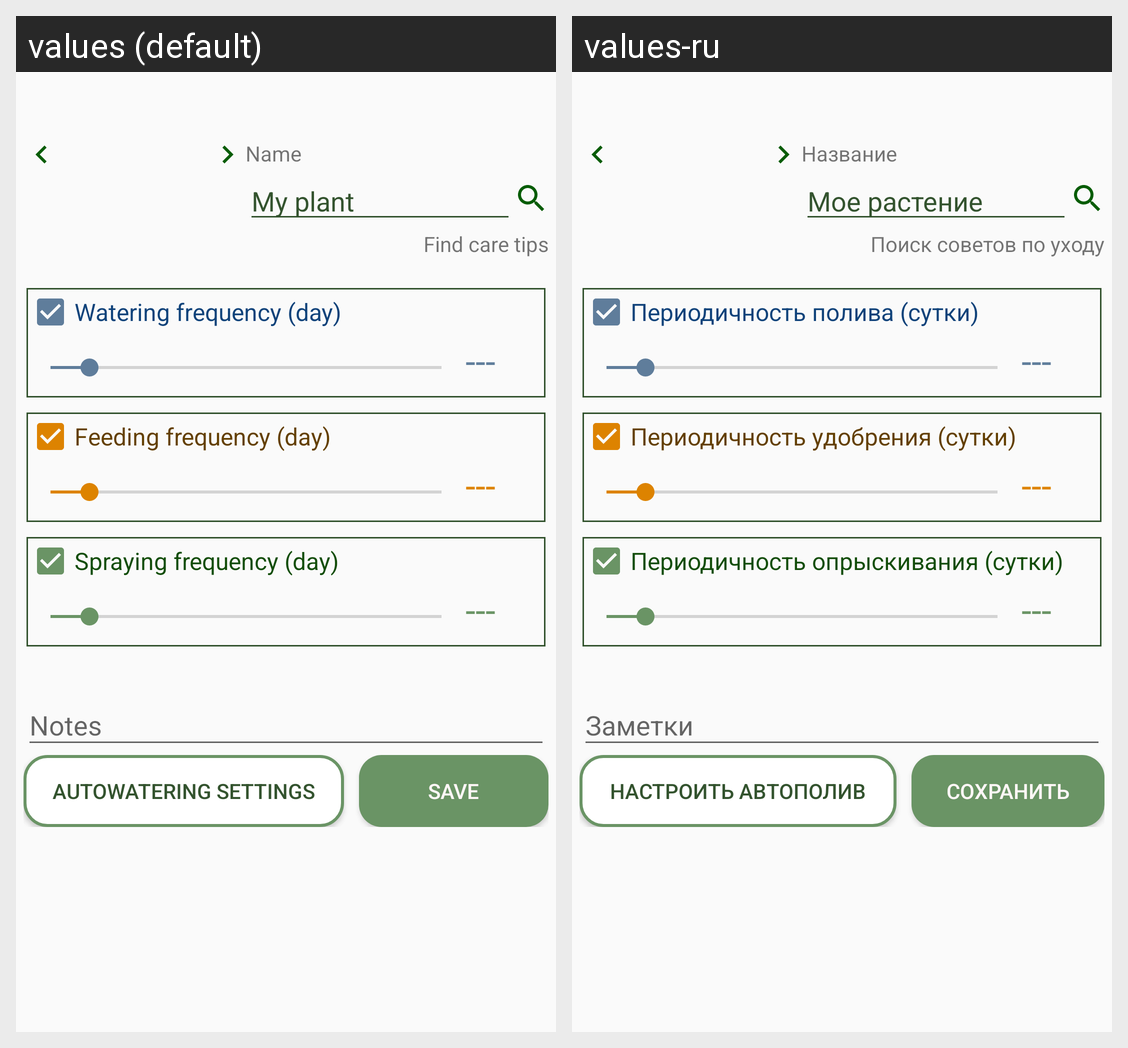

Translations of the strings shown on this Android screen, per locale in the grid:
Android screen res/layout/activity_creation.xml rendered under 2 locales, left to right: values (default), values-ru. Device: Nexus 5 (rendered at 1080×1920; each locale shown at half size, 540×960, under a caption strip naming it); theme AppTheme.NoActionBar.NoActionBar.
Strings drawn on this screen, with the default value and each locale's value (text and hints the layout hard-codes, and strings that could not be matched under every locale, appear in the picture but are not listed):

name
  values: Name
  values-ru: Название

my_plant
  values: My plant
  values-ru: Мое растение

search_tips
  values: Find care tips
  values-ru: Поиск советов по уходу

watering
  values: Watering frequency (day)
  values-ru: Периодичность полива (сутки)

feeding
  values: Feeding frequency (day)
  values-ru: Периодичность удобрения (сутки)

spraying
  values: Spraying frequency (day)
  values-ru: Периодичность опрыскивания (сутки)

notes
  values: Notes
  values-ru: Заметки

autowatering
  values: Autowatering settings
  values-ru: Настроить автополив

save
  values: Save
  values-ru: Сохранить
